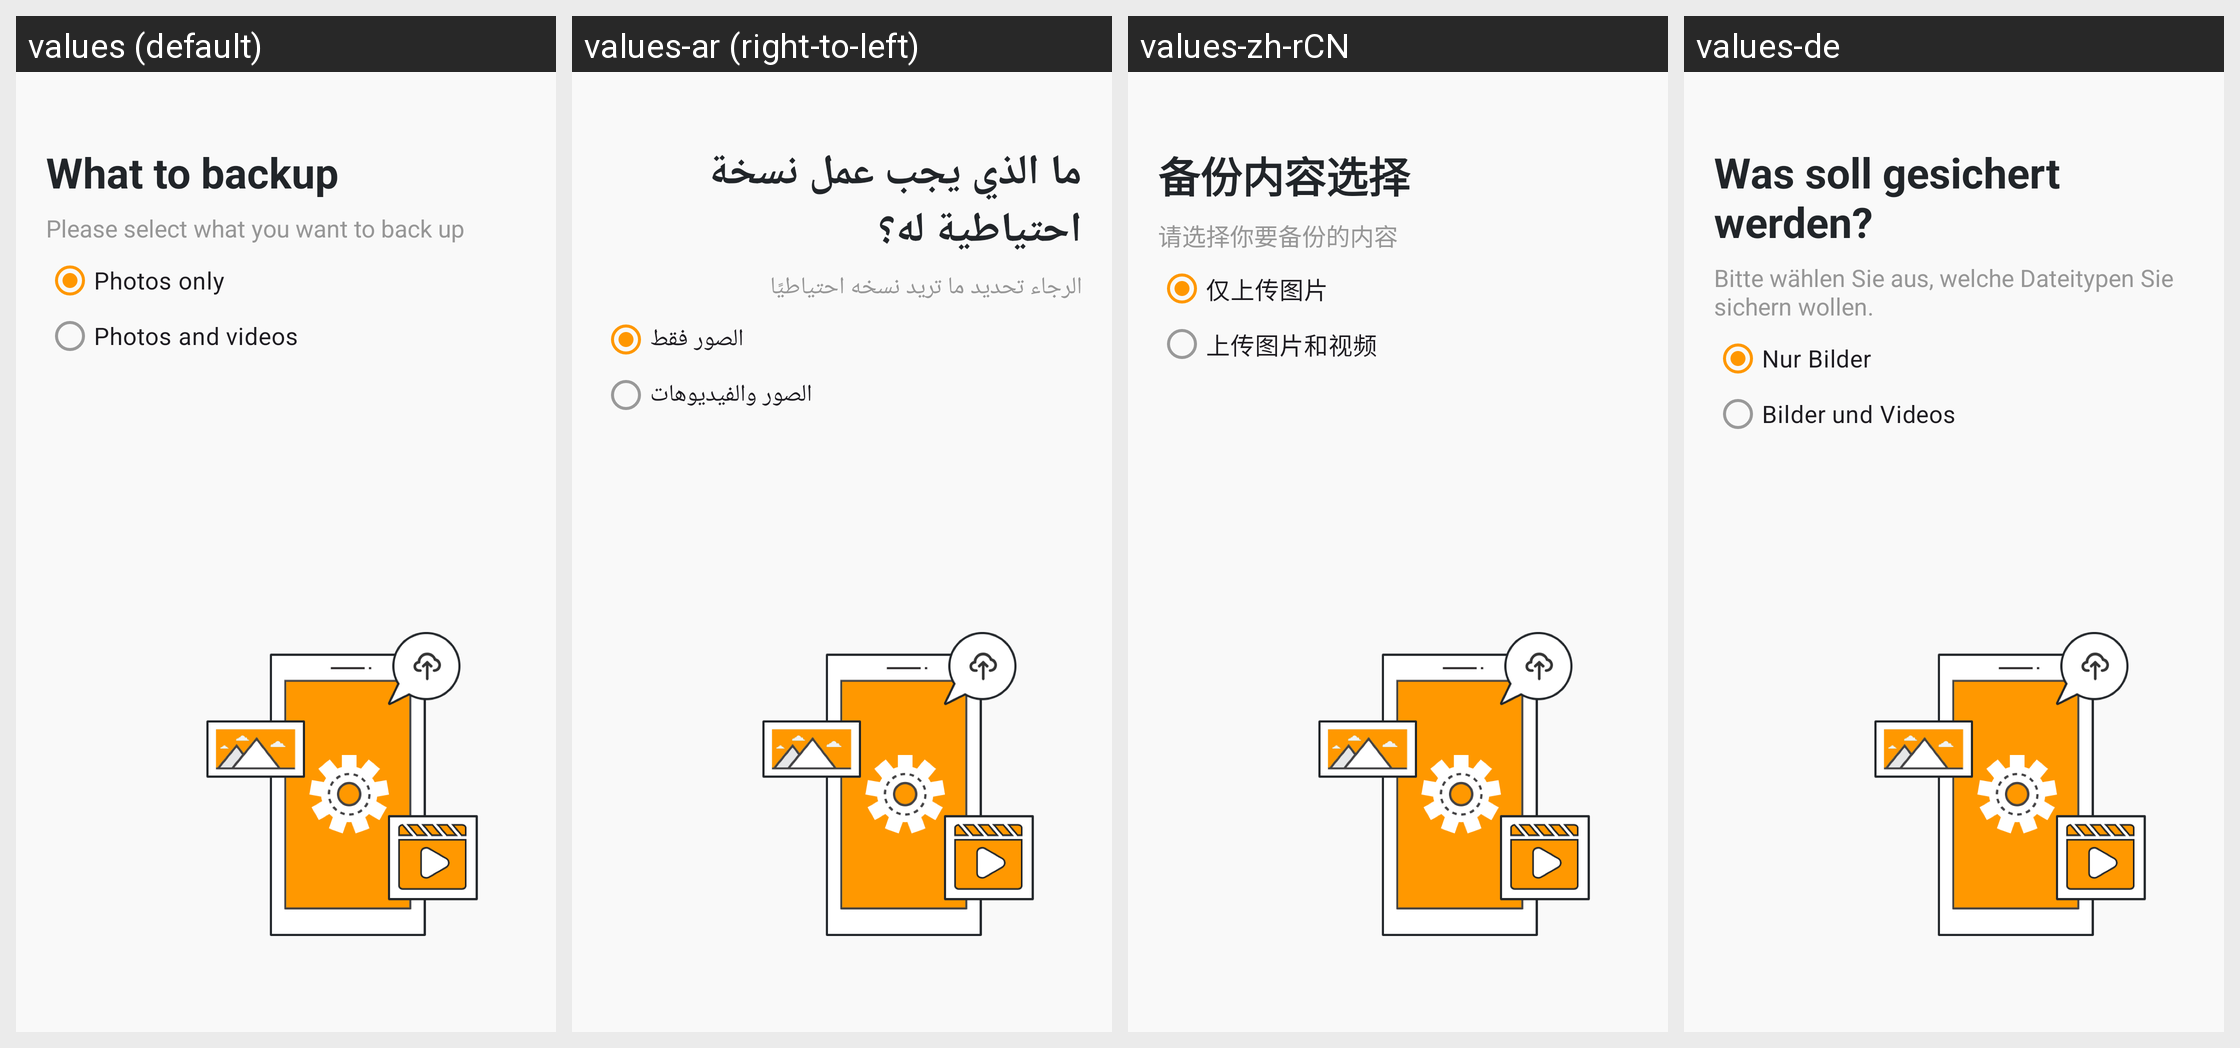

Strings drawn on this Android screen and how each of the app's shown locales translates them:
Android screen res/layout/cuc_what_to_upload_fragment.xml rendered under 4 locales, left to right: values (default), values-ar (right-to-left), values-zh-rCN, values-de. Device: Nexus 5 (rendered at 1080×1920; each locale shown at half size, 540×960, under a caption strip naming it); theme App.Theme.
Other locales in the repository, not shown: values-cs-rCZ, values-el, values-es, values-es-rAR, values-fi, values-fr, values-hu, values-is-rIS, values-it, values-ja-rJP, values-ko, values-nb-rNO, values-nl-rNL, values-pl-rPL, values-pt-rBR, values-ru, values-tr, values-uz, values-zh-rTW.
Strings drawn on this screen, with the default value and each locale's value (text and hints the layout hard-codes, and strings that could not be matched under every locale, appear in the picture but are not listed):

settings_cuc_type_title
  values: What to backup
  values-ar: ما الذي يجب عمل نسخة احتياطية له؟
  values-zh-rCN: 备份内容选择
  values-de: Was soll gesichert werden?

settings_cuc_what_hint
  values: Please select what you want to back up
  values-ar: الرجاء تحديد ما تريد نسخه احتياطيًا
  values-zh-rCN: 请选择你要备份的内容
  values-de: Bitte wählen Sie aus, welche Dateitypen Sie sichern wollen.

settings_cuc_type_photo
  values: Photos only
  values-ar: الصور فقط
  values-zh-rCN: 仅上传图片
  values-de: Nur Bilder

settings_cuc_type_video
  values: Photos and videos
  values-ar: الصور والفيديوهات
  values-zh-rCN: 上传图片和视频
  values-de: Bilder und Videos
